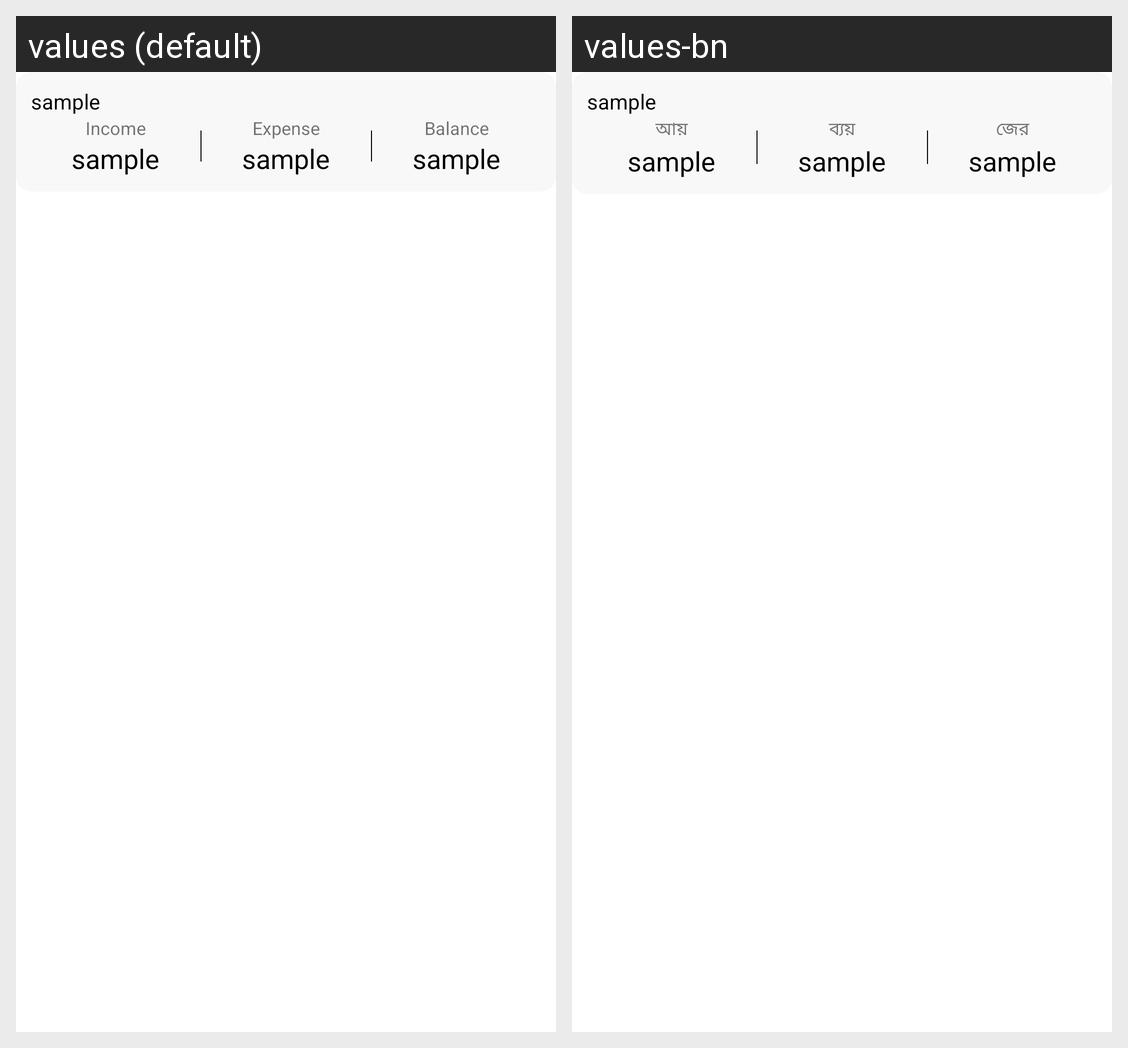

The Android screen above is rendered under two locales of the same app. Produce the string resources it draws, with the default and per-locale values.
Android screen res/layout/fragment_date.xml rendered under 2 locales, left to right: values (default), values-bn. Device: Nexus 5 (rendered at 1080×1920; each locale shown at half size, 540×960, under a caption strip naming it); theme NoActionBar.
Strings drawn on this screen, with the default value and each locale's value (text and hints the layout hard-codes, and strings that could not be matched under every locale, appear in the picture but are not listed):

income
  values: Income
  values-bn: আয়

expense
  values: Expense
  values-bn: ব্যয়

balance
  values: Balance
  values-bn: জের
